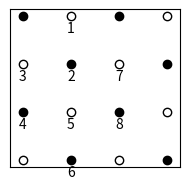

Write Python code to recreate this figure.
import numpy as np
import matplotlib.pyplot as plt

plt.figure(figsize=(2,2))
x,y = np.mgrid[1:3:2j, 0:2:2j]; plt.plot(x,y,'ko')
x,y = np.mgrid[0:2:2j, 1:3:2j]; plt.plot(x,y,'ko')
x,y = np.mgrid[0:2:2j, 0:2:2j]; plt.plot(x,y,'ko', fillstyle='none')
x,y = np.mgrid[1:3:2j, 1:3:2j]; plt.plot(x,y,'ko', fillstyle='none')
plt.text(1, 2.9, '1', va='top', ha='center')
plt.text(0, 1.9, '3', va='top', ha='center')
plt.text(1, 0.9, '5', va='top', ha='center')
plt.text(2, 1.9, '7', va='top', ha='center')
plt.text(1, 1.9, '2', va='top', ha='center')
plt.text(0, 0.9, '4', va='top', ha='center')
plt.text(1,-0.1, '6', va='top', ha='center')
plt.text(2, 0.9, '8', va='top', ha='center')
plt.box('off')
plt.xticks([])
plt.yticks([])
plt.axis('equal')
plt.tight_layout()
plt.savefig('fig1.eps')
plt.show()
